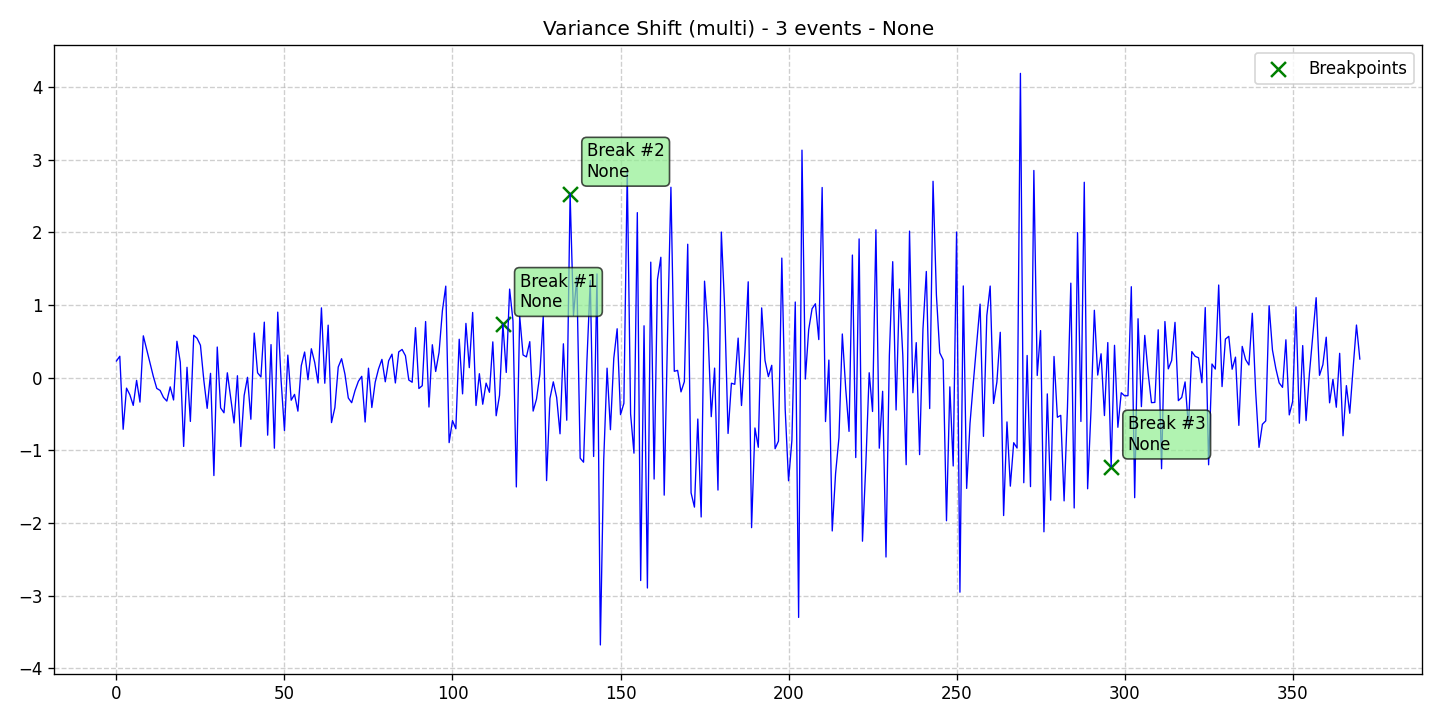

Source data for this figure (header and first rows):
data, stationary, det_lin_up, det_lin_down, det_quad, det_cubic, det_exp, det_damped, stoc_trend, volatility, single_seas, multiple_seas, point_anom_single, point_anom_multi, collect_anom, context_anom, mean_shift, var_shift, trend_shift, date, is_break, is_anomaly, is_multi, location_beginning
0.2293, 0, 0, 0, 0, 0, 0, 0, 0, 0, 0, 0, 0, 0, 0, 0, 0, 1, 0, 2020-01-01, 0, 0, 1, 0
0.2941, 0, 0, 0, 0, 0, 0, 0, 0, 0, 0, 0, 0, 0, 0, 0, 0, 1, 0, 2020-01-02, 0, 0, 1, 0
-0.7098, 0, 0, 0, 0, 0, 0, 0, 0, 0, 0, 0, 0, 0, 0, 0, 0, 1, 0, 2020-01-03, 0, 0, 1, 0
-0.1443, 0, 0, 0, 0, 0, 0, 0, 0, 0, 0, 0, 0, 0, 0, 0, 0, 1, 0, 2020-01-04, 0, 0, 1, 0
-0.2364, 0, 0, 0, 0, 0, 0, 0, 0, 0, 0, 0, 0, 0, 0, 0, 0, 1, 0, 2020-01-05, 0, 0, 1, 0
-0.3818, 0, 0, 0, 0, 0, 0, 0, 0, 0, 0, 0, 0, 0, 0, 0, 0, 1, 0, 2020-01-06, 0, 0, 1, 0
-0.03735, 0, 0, 0, 0, 0, 0, 0, 0, 0, 0, 0, 0, 0, 0, 0, 0, 1, 0, 2020-01-07, 0, 0, 1, 0
-0.3363, 0, 0, 0, 0, 0, 0, 0, 0, 0, 0, 0, 0, 0, 0, 0, 0, 1, 0, 2020-01-08, 0, 0, 1, 0
0.5751, 0, 0, 0, 0, 0, 0, 0, 0, 0, 0, 0, 0, 0, 0, 0, 0, 1, 0, 2020-01-09, 0, 0, 1, 0
0.3872, 0, 0, 0, 0, 0, 0, 0, 0, 0, 0, 0, 0, 0, 0, 0, 0, 1, 0, 2020-01-10, 0, 0, 1, 0
0.1931, 0, 0, 0, 0, 0, 0, 0, 0, 0, 0, 0, 0, 0, 0, 0, 0, 1, 0, 2020-01-11, 0, 0, 1, 0
0.01241, 0, 0, 0, 0, 0, 0, 0, 0, 0, 0, 0, 0, 0, 0, 0, 0, 1, 0, 2020-01-12, 0, 0, 1, 0
-0.1478, 0, 0, 0, 0, 0, 0, 0, 0, 0, 0, 0, 0, 0, 0, 0, 0, 1, 0, 2020-01-13, 0, 0, 1, 0
-0.1762, 0, 0, 0, 0, 0, 0, 0, 0, 0, 0, 0, 0, 0, 0, 0, 0, 1, 0, 2020-01-14, 0, 0, 1, 0
-0.2721, 0, 0, 0, 0, 0, 0, 0, 0, 0, 0, 0, 0, 0, 0, 0, 0, 1, 0, 2020-01-15, 0, 0, 1, 0
-0.3226, 0, 0, 0, 0, 0, 0, 0, 0, 0, 0, 0, 0, 0, 0, 0, 0, 1, 0, 2020-01-16, 0, 0, 1, 0
-0.1267, 0, 0, 0, 0, 0, 0, 0, 0, 0, 0, 0, 0, 0, 0, 0, 0, 1, 0, 2020-01-17, 0, 0, 1, 0
-0.3073, 0, 0, 0, 0, 0, 0, 0, 0, 0, 0, 0, 0, 0, 0, 0, 0, 1, 0, 2020-01-18, 0, 0, 1, 0
0.5003, 0, 0, 0, 0, 0, 0, 0, 0, 0, 0, 0, 0, 0, 0, 0, 0, 1, 0, 2020-01-19, 0, 0, 1, 0
0.2135, 0, 0, 0, 0, 0, 0, 0, 0, 0, 0, 0, 0, 0, 0, 0, 0, 1, 0, 2020-01-20, 0, 0, 1, 0
-0.9461, 0, 0, 0, 0, 0, 0, 0, 0, 0, 0, 0, 0, 0, 0, 0, 0, 1, 0, 2020-01-21, 0, 0, 1, 0
0.1423, 0, 0, 0, 0, 0, 0, 0, 0, 0, 0, 0, 0, 0, 0, 0, 0, 1, 0, 2020-01-22, 0, 0, 1, 0
-0.602, 0, 0, 0, 0, 0, 0, 0, 0, 0, 0, 0, 0, 0, 0, 0, 0, 1, 0, 2020-01-23, 0, 0, 1, 0
0.5831, 0, 0, 0, 0, 0, 0, 0, 0, 0, 0, 0, 0, 0, 0, 0, 0, 1, 0, 2020-01-24, 0, 0, 1, 0
0.5413, 0, 0, 0, 0, 0, 0, 0, 0, 0, 0, 0, 0, 0, 0, 0, 0, 1, 0, 2020-01-25, 0, 0, 1, 0
0.4451, 0, 0, 0, 0, 0, 0, 0, 0, 0, 0, 0, 0, 0, 0, 0, 0, 1, 0, 2020-01-26, 0, 0, 1, 0
-0.03417, 0, 0, 0, 0, 0, 0, 0, 0, 0, 0, 0, 0, 0, 0, 0, 0, 1, 0, 2020-01-27, 0, 0, 1, 0
-0.4223, 0, 0, 0, 0, 0, 0, 0, 0, 0, 0, 0, 0, 0, 0, 0, 0, 1, 0, 2020-01-28, 0, 0, 1, 0
0.05917, 0, 0, 0, 0, 0, 0, 0, 0, 0, 0, 0, 0, 0, 0, 0, 0, 1, 0, 2020-01-29, 0, 0, 1, 0
-1.347, 0, 0, 0, 0, 0, 0, 0, 0, 0, 0, 0, 0, 0, 0, 0, 0, 1, 0, 2020-01-30, 0, 0, 1, 0
0.421, 0, 0, 0, 0, 0, 0, 0, 0, 0, 0, 0, 0, 0, 0, 0, 0, 1, 0, 2020-01-31, 0, 0, 1, 0
-0.4162, 0, 0, 0, 0, 0, 0, 0, 0, 0, 0, 0, 0, 0, 0, 0, 0, 1, 0, 2020-02-01, 0, 0, 1, 0
-0.4833, 0, 0, 0, 0, 0, 0, 0, 0, 0, 0, 0, 0, 0, 0, 0, 0, 1, 0, 2020-02-02, 0, 0, 1, 0
0.06659, 0, 0, 0, 0, 0, 0, 0, 0, 0, 0, 0, 0, 0, 0, 0, 0, 1, 0, 2020-02-03, 0, 0, 1, 0
-0.2793, 0, 0, 0, 0, 0, 0, 0, 0, 0, 0, 0, 0, 0, 0, 0, 0, 1, 0, 2020-02-04, 0, 0, 1, 0
-0.6234, 0, 0, 0, 0, 0, 0, 0, 0, 0, 0, 0, 0, 0, 0, 0, 0, 1, 0, 2020-02-05, 0, 0, 1, 0
0.02611, 0, 0, 0, 0, 0, 0, 0, 0, 0, 0, 0, 0, 0, 0, 0, 0, 1, 0, 2020-02-06, 0, 0, 1, 0
-0.9475, 0, 0, 0, 0, 0, 0, 0, 0, 0, 0, 0, 0, 0, 0, 0, 0, 1, 0, 2020-02-07, 0, 0, 1, 0
-0.2467, 0, 0, 0, 0, 0, 0, 0, 0, 0, 0, 0, 0, 0, 0, 0, 0, 1, 0, 2020-02-08, 0, 0, 1, 0
0.004849, 0, 0, 0, 0, 0, 0, 0, 0, 0, 0, 0, 0, 0, 0, 0, 0, 1, 0, 2020-02-09, 0, 0, 1, 0
-0.5723, 0, 0, 0, 0, 0, 0, 0, 0, 0, 0, 0, 0, 0, 0, 0, 0, 1, 0, 2020-02-10, 0, 0, 1, 0
0.6131, 0, 0, 0, 0, 0, 0, 0, 0, 0, 0, 0, 0, 0, 0, 0, 0, 1, 0, 2020-02-11, 0, 0, 1, 0
0.06646, 0, 0, 0, 0, 0, 0, 0, 0, 0, 0, 0, 0, 0, 0, 0, 0, 1, 0, 2020-02-12, 0, 0, 1, 0
0.009611, 0, 0, 0, 0, 0, 0, 0, 0, 0, 0, 0, 0, 0, 0, 0, 0, 1, 0, 2020-02-13, 0, 0, 1, 0
0.763, 0, 0, 0, 0, 0, 0, 0, 0, 0, 0, 0, 0, 0, 0, 0, 0, 1, 0, 2020-02-14, 0, 0, 1, 0
-0.7911, 0, 0, 0, 0, 0, 0, 0, 0, 0, 0, 0, 0, 0, 0, 0, 0, 1, 0, 2020-02-15, 0, 0, 1, 0
0.4543, 0, 0, 0, 0, 0, 0, 0, 0, 0, 0, 0, 0, 0, 0, 0, 0, 1, 0, 2020-02-16, 0, 0, 1, 0
-0.9702, 0, 0, 0, 0, 0, 0, 0, 0, 0, 0, 0, 0, 0, 0, 0, 0, 1, 0, 2020-02-17, 0, 0, 1, 0
0.9007, 0, 0, 0, 0, 0, 0, 0, 0, 0, 0, 0, 0, 0, 0, 0, 0, 1, 0, 2020-02-18, 0, 0, 1, 0
-0.03829, 0, 0, 0, 0, 0, 0, 0, 0, 0, 0, 0, 0, 0, 0, 0, 0, 1, 0, 2020-02-19, 0, 0, 1, 0
-0.727, 0, 0, 0, 0, 0, 0, 0, 0, 0, 0, 0, 0, 0, 0, 0, 0, 1, 0, 2020-02-20, 0, 0, 1, 0
0.3101, 0, 0, 0, 0, 0, 0, 0, 0, 0, 0, 0, 0, 0, 0, 0, 0, 1, 0, 2020-02-21, 0, 0, 1, 0
-0.3105, 0, 0, 0, 0, 0, 0, 0, 0, 0, 0, 0, 0, 0, 0, 0, 0, 1, 0, 2020-02-22, 0, 0, 1, 0
-0.2304, 0, 0, 0, 0, 0, 0, 0, 0, 0, 0, 0, 0, 0, 0, 0, 0, 1, 0, 2020-02-23, 0, 0, 1, 0
-0.4608, 0, 0, 0, 0, 0, 0, 0, 0, 0, 0, 0, 0, 0, 0, 0, 0, 1, 0, 2020-02-24, 0, 0, 1, 0
0.1645, 0, 0, 0, 0, 0, 0, 0, 0, 0, 0, 0, 0, 0, 0, 0, 0, 1, 0, 2020-02-25, 0, 0, 1, 0
0.3523, 0, 0, 0, 0, 0, 0, 0, 0, 0, 0, 0, 0, 0, 0, 0, 0, 1, 0, 2020-02-26, 0, 0, 1, 0
-0.02898, 0, 0, 0, 0, 0, 0, 0, 0, 0, 0, 0, 0, 0, 0, 0, 0, 1, 0, 2020-02-27, 0, 0, 1, 0
0.3974, 0, 0, 0, 0, 0, 0, 0, 0, 0, 0, 0, 0, 0, 0, 0, 0, 1, 0, 2020-02-28, 0, 0, 1, 0
0.2095, 0, 0, 0, 0, 0, 0, 0, 0, 0, 0, 0, 0, 0, 0, 0, 0, 1, 0, 2020-02-29, 0, 0, 1, 0
... 311 more rows
